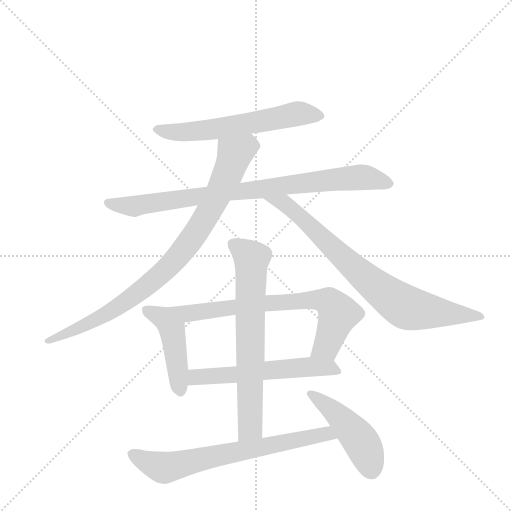
t = 0.00 s
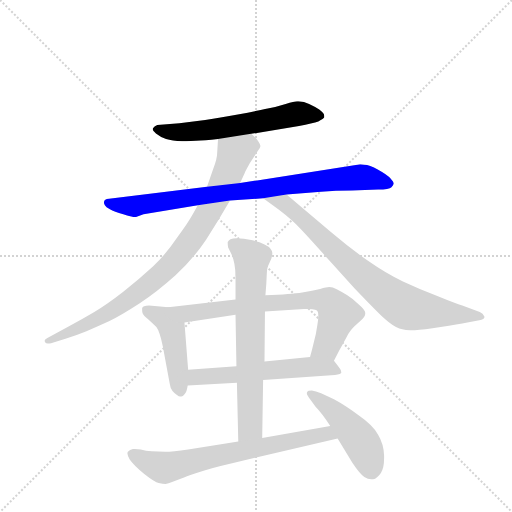
t = 1.69 s
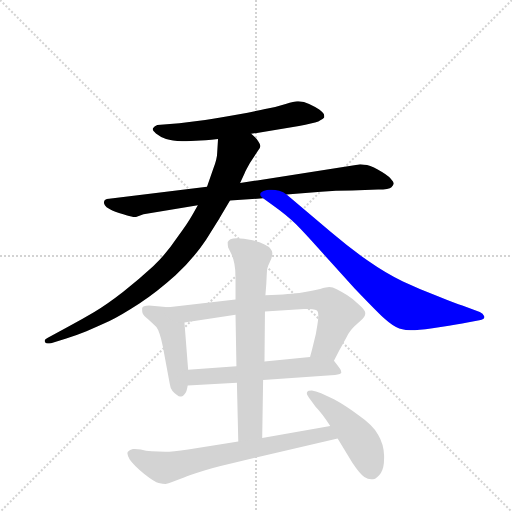
t = 3.38 s
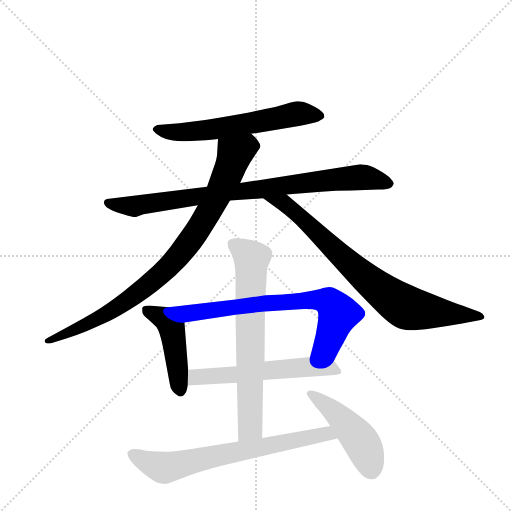
t = 5.07 s
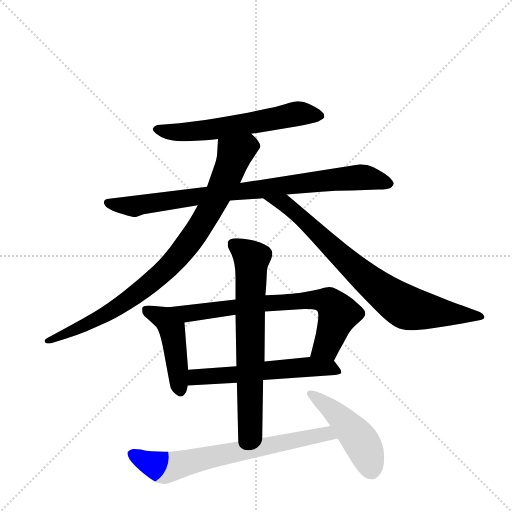
t = 6.76 s
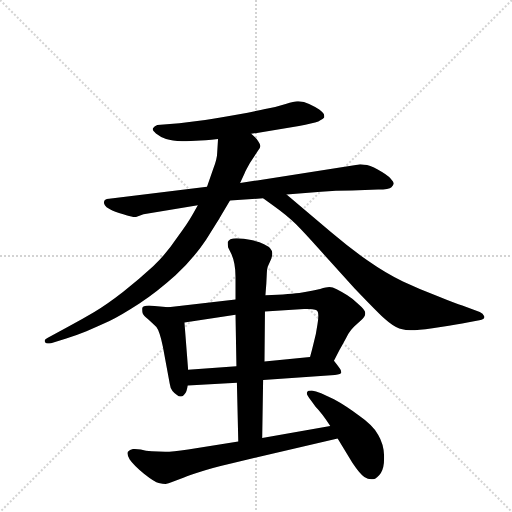
t = 8.45 s

The animated SVG that drew these frames (rendered in a browser with its animation timeline set to each time). Animation: 10 CSS @keyframes rules; one cycle of 8.45 s.

<svg version="1.1" viewBox="0 0 1024 1024" xmlns="http://www.w3.org/2000/svg">
  <g stroke="lightgray" stroke-dasharray="1,1" stroke-width="1" transform="scale(4, 4)">
    <line x1="0" y1="0" x2="256" y2="256"></line>
    <line x1="256" y1="0" x2="0" y2="256"></line>
    <line x1="128" y1="0" x2="128" y2="256"></line>
    <line x1="0" y1="128" x2="256" y2="128"></line>
  </g>
  <g transform="scale(0.92, -0.92) translate(60, -900)">
    <style type="text/css">
      
        @keyframes keyframes0 {
          from {
            stroke: blue;
            stroke-dashoffset: 615;
            stroke-width: 128;
          }
          67% {
            animation-timing-function: step-end;
            stroke: blue;
            stroke-dashoffset: 0;
            stroke-width: 128;
          }
          to {
            stroke: black;
            stroke-width: 1024;
          }
        }
        #make-me-a-hanzi-animation-0 {
          animation: keyframes0 0.75048828125s both;
          animation-delay: 0s;
          animation-timing-function: linear;
        }
      
        @keyframes keyframes1 {
          from {
            stroke: blue;
            stroke-dashoffset: 872;
            stroke-width: 128;
          }
          74% {
            animation-timing-function: step-end;
            stroke: blue;
            stroke-dashoffset: 0;
            stroke-width: 128;
          }
          to {
            stroke: black;
            stroke-width: 1024;
          }
        }
        #make-me-a-hanzi-animation-1 {
          animation: keyframes1 0.9596354166666666s both;
          animation-delay: 0.75048828125s;
          animation-timing-function: linear;
        }
      
        @keyframes keyframes2 {
          from {
            stroke: blue;
            stroke-dashoffset: 900;
            stroke-width: 128;
          }
          75% {
            animation-timing-function: step-end;
            stroke: blue;
            stroke-dashoffset: 0;
            stroke-width: 128;
          }
          to {
            stroke: black;
            stroke-width: 1024;
          }
        }
        #make-me-a-hanzi-animation-2 {
          animation: keyframes2 0.982421875s both;
          animation-delay: 1.7101236979166665s;
          animation-timing-function: linear;
        }
      
        @keyframes keyframes3 {
          from {
            stroke: blue;
            stroke-dashoffset: 808;
            stroke-width: 128;
          }
          72% {
            animation-timing-function: step-end;
            stroke: blue;
            stroke-dashoffset: 0;
            stroke-width: 128;
          }
          to {
            stroke: black;
            stroke-width: 1024;
          }
        }
        #make-me-a-hanzi-animation-3 {
          animation: keyframes3 0.9075520833333334s both;
          animation-delay: 2.6925455729166665s;
          animation-timing-function: linear;
        }
      
        @keyframes keyframes4 {
          from {
            stroke: blue;
            stroke-dashoffset: 468;
            stroke-width: 128;
          }
          60% {
            animation-timing-function: step-end;
            stroke: blue;
            stroke-dashoffset: 0;
            stroke-width: 128;
          }
          to {
            stroke: black;
            stroke-width: 1024;
          }
        }
        #make-me-a-hanzi-animation-4 {
          animation: keyframes4 0.630859375s both;
          animation-delay: 3.60009765625s;
          animation-timing-function: linear;
        }
      
        @keyframes keyframes5 {
          from {
            stroke: blue;
            stroke-dashoffset: 745;
            stroke-width: 128;
          }
          71% {
            animation-timing-function: step-end;
            stroke: blue;
            stroke-dashoffset: 0;
            stroke-width: 128;
          }
          to {
            stroke: black;
            stroke-width: 1024;
          }
        }
        #make-me-a-hanzi-animation-5 {
          animation: keyframes5 0.8562825520833334s both;
          animation-delay: 4.23095703125s;
          animation-timing-function: linear;
        }
      
        @keyframes keyframes6 {
          from {
            stroke: blue;
            stroke-dashoffset: 584;
            stroke-width: 128;
          }
          66% {
            animation-timing-function: step-end;
            stroke: blue;
            stroke-dashoffset: 0;
            stroke-width: 128;
          }
          to {
            stroke: black;
            stroke-width: 1024;
          }
        }
        #make-me-a-hanzi-animation-6 {
          animation: keyframes6 0.7252604166666666s both;
          animation-delay: 5.087239583333333s;
          animation-timing-function: linear;
        }
      
        @keyframes keyframes7 {
          from {
            stroke: blue;
            stroke-dashoffset: 710;
            stroke-width: 128;
          }
          70% {
            animation-timing-function: step-end;
            stroke: blue;
            stroke-dashoffset: 0;
            stroke-width: 128;
          }
          to {
            stroke: black;
            stroke-width: 1024;
          }
        }
        #make-me-a-hanzi-animation-7 {
          animation: keyframes7 0.8277994791666666s both;
          animation-delay: 5.8125s;
          animation-timing-function: linear;
        }
      
        @keyframes keyframes8 {
          from {
            stroke: blue;
            stroke-dashoffset: 707;
            stroke-width: 128;
          }
          70% {
            animation-timing-function: step-end;
            stroke: blue;
            stroke-dashoffset: 0;
            stroke-width: 128;
          }
          to {
            stroke: black;
            stroke-width: 1024;
          }
        }
        #make-me-a-hanzi-animation-8 {
          animation: keyframes8 0.8253580729166666s both;
          animation-delay: 6.640299479166667s;
          animation-timing-function: linear;
        }
      
        @keyframes keyframes9 {
          from {
            stroke: blue;
            stroke-dashoffset: 479;
            stroke-width: 128;
          }
          61% {
            animation-timing-function: step-end;
            stroke: blue;
            stroke-dashoffset: 0;
            stroke-width: 128;
          }
          to {
            stroke: black;
            stroke-width: 1024;
          }
        }
        #make-me-a-hanzi-animation-9 {
          animation: keyframes9 0.6398111979166666s both;
          animation-delay: 7.465657552083334s;
          animation-timing-function: linear;
        }
      
    </style>
    
      <path d="M 486 609 L 590 626 Q 620 632 632 636 Q 644 642 645 645 L 645 647 Q 645 649 644 652 Q 642 656 634 662 Q 625 668 612 674 Q 601 680 589 680 L 586 680 Q 580 680 561 674 Q 542 668 522 664 Q 503 660 457 651 Q 411 643 386 639 L 330 632 L 282 628 Q 276 626 273 622 Q 272 621 272 619 Q 272 616 279 610 Q 289 602 301 598 Q 314 594 336 593 L 345 593 Q 354 593 366 594 Q 384 595 414 598 L 486 609 Z" fill="lightgray"></path>
    
      <path d="M 440 464 L 512 469 L 563 477 L 638 483 Q 669 486 705 486 L 762 488 Q 786 488 791 493 Q 796 498 796 501 Q 796 504 789 512 Q 782 520 762 531 Q 743 542 732 542 Q 727 543 723 543 Q 720 543 717 542 L 462 502 L 390 494 L 177 468 Q 172 468 168 465 Q 166 462 166 460 L 166 459 Q 166 457 168 454 Q 170 450 179 445 Q 188 440 208 434 Q 226 428 233 428 L 235 428 L 252 434 L 370 454 L 440 464 Z" fill="lightgray"></path>
    
      <path d="M 370 454 L 359 434 Q 348 414 324 382 Q 302 349 273 321 Q 244 294 208 266 Q 172 238 145 222 Q 118 206 90 191 L 44 166 Q 37 163 37 159 Q 37 158 38 156 Q 40 153 44 153 Q 47 153 51 154 L 84 164 Q 103 170 128 180 Q 152 190 178 202 Q 203 214 243 240 Q 282 266 321 301 Q 360 337 388 379 Q 416 422 440 464 L 462 502 L 472 524 Q 473 527 483 545 L 500 571 Q 506 579 506 582 L 506 583 Q 506 586 502 592 Q 499 598 486 609 C 465 630 416 628 414 598 L 412 566 Q 412 556 404 534 L 390 494 L 370 454 Z" fill="lightgray"></path>
    
      <path d="M 512 469 L 533 454 Q 564 432 583 413 Q 602 394 634 358 L 711 273 Q 756 226 775 208 Q 795 190 808 186 Q 820 182 842 182 Q 860 183 898 189 Q 936 195 956 199 L 982 204 Q 993 206 993 210 L 993 212 Q 990 219 983 222 L 945 236 Q 931 240 892 256 Q 852 271 816 288 Q 780 305 740 333 Q 700 361 660 395 L 563 477 C 540 496 488 486 512 469 Z" fill="lightgray"></path>
    
      <path d="M 306 232 L 264 236 Q 250 236 249 230 L 249 226 Q 249 222 250 219 Q 252 214 262 206 Q 272 197 280 189 Q 287 180 294 147 L 309 66 Q 310 57 315 50 Q 320 44 324 42 Q 329 38 332 38 L 334 38 Q 338 38 342 44 Q 346 48 348 62 L 349 96 L 341 199 C 339 229 336 229 306 232 Z" fill="lightgray"></path>
    
      <path d="M 666 116 L 678 139 Q 692 164 697 174 Q 702 182 710 190 L 725 204 Q 734 212 734 218 L 734 220 Q 734 226 720 238 Q 708 250 695 258 Q 682 266 672 271 Q 663 276 656 276 Q 650 276 636 272 Q 620 268 597 264 Q 574 260 517 258 L 452 249 L 306 232 C 276 229 311 194 341 199 L 452 216 L 516 223 L 601 228 L 611 228 Q 629 228 631 222 Q 632 219 632 213 Q 632 205 630 194 Q 627 172 622 155 Q 618 138 614 124 C 606 95 652 89 666 116 Z" fill="lightgray"></path>
    
      <path d="M 512 74 L 668 85 Q 682 86 682 90 L 682 91 Q 682 95 678 100 Q 674 106 666 116 C 656 128 644 127 614 124 L 515 114 L 454 104 L 349 96 C 319 94 318 60 348 62 L 455 68 L 512 74 Z" fill="lightgray"></path>
    
      <path d="M 455 68 L 458 -60 C 459 -90 510 -82 510 -52 L 512 74 L 515 114 L 516 223 L 517 258 L 519 284 L 520 305 Q 520 313 522 320 L 530 338 Q 532 345 532 350 Q 532 354 528 359 Q 525 364 514 369 Q 503 375 486 378 Q 470 382 454 382 Q 446 382 441 380 Q 437 378 435 374 L 435 371 Q 435 367 436 362 L 443 348 Q 452 328 452 298 L 452 249 L 452 216 L 454 104 L 455 68 Z" fill="lightgray"></path>
    
      <path d="M 458 -60 L 349 -77 Q 315 -82 299 -82 Q 284 -82 270 -81 Q 257 -80 246 -77 Q 238 -76 233 -76 L 229 -76 Q 222 -77 218 -82 Q 217 -83 217 -86 Q 217 -90 222 -99 Q 230 -111 253 -130 Q 277 -149 285 -150 Q 294 -152 300 -152 Q 306 -151 314 -148 L 340 -138 Q 348 -134 374 -126 Q 401 -117 440 -108 L 674 -53 C 703 -46 688 -21 658 -26 L 510 -52 L 458 -60 Z" fill="lightgray"></path>
    
      <path d="M 674 -53 L 706 -106 Q 722 -130 732 -137 Q 740 -142 747 -142 L 751 -142 Q 760 -140 768 -128 Q 775 -117 775 -96 L 775 -90 Q 774 -65 762 -45 Q 750 -24 721 -4 Q 692 18 666 32 L 638 45 Q 626 50 618 51 Q 609 51 608 48 Q 607 47 607 45 Q 607 42 610 38 Q 614 32 626 16 Q 640 2 658 -26 L 674 -53 Z" fill="lightgray"></path>
    
    
      <clipPath id="make-me-a-hanzi-clip-0">
        <path d="M 486 609 L 590 626 Q 620 632 632 636 Q 644 642 645 645 L 645 647 Q 645 649 644 652 Q 642 656 634 662 Q 625 668 612 674 Q 601 680 589 680 L 586 680 Q 580 680 561 674 Q 542 668 522 664 Q 503 660 457 651 Q 411 643 386 639 L 330 632 L 282 628 Q 276 626 273 622 Q 272 621 272 619 Q 272 616 279 610 Q 289 602 301 598 Q 314 594 336 593 L 345 593 Q 354 593 366 594 Q 384 595 414 598 L 486 609 Z"></path>
      </clipPath>
      <path clip-path="url(#make-me-a-hanzi-clip-0)" d="M 280 618 L 319 612 L 391 617 L 586 653 L 635 646" fill="none" id="make-me-a-hanzi-animation-0" stroke-dasharray="487 974" stroke-linecap="round"></path>
    
      <clipPath id="make-me-a-hanzi-clip-1">
        <path d="M 440 464 L 512 469 L 563 477 L 638 483 Q 669 486 705 486 L 762 488 Q 786 488 791 493 Q 796 498 796 501 Q 796 504 789 512 Q 782 520 762 531 Q 743 542 732 542 Q 727 543 723 543 Q 720 543 717 542 L 462 502 L 390 494 L 177 468 Q 172 468 168 465 Q 166 462 166 460 L 166 459 Q 166 457 168 454 Q 170 450 179 445 Q 188 440 208 434 Q 226 428 233 428 L 235 428 L 252 434 L 370 454 L 440 464 Z"></path>
      </clipPath>
      <path clip-path="url(#make-me-a-hanzi-clip-1)" d="M 175 460 L 232 452 L 442 483 L 725 515 L 785 502" fill="none" id="make-me-a-hanzi-animation-1" stroke-dasharray="744 1488" stroke-linecap="round"></path>
    
      <clipPath id="make-me-a-hanzi-clip-2">
        <path d="M 370 454 L 359 434 Q 348 414 324 382 Q 302 349 273 321 Q 244 294 208 266 Q 172 238 145 222 Q 118 206 90 191 L 44 166 Q 37 163 37 159 Q 37 158 38 156 Q 40 153 44 153 Q 47 153 51 154 L 84 164 Q 103 170 128 180 Q 152 190 178 202 Q 203 214 243 240 Q 282 266 321 301 Q 360 337 388 379 Q 416 422 440 464 L 462 502 L 472 524 Q 473 527 483 545 L 500 571 Q 506 579 506 582 L 506 583 Q 506 586 502 592 Q 499 598 486 609 C 465 630 416 628 414 598 L 412 566 Q 412 556 404 534 L 390 494 L 370 454 Z"></path>
      </clipPath>
      <path clip-path="url(#make-me-a-hanzi-clip-2)" d="M 493 583 L 478 583 L 450 565 L 425 498 L 385 424 L 338 355 L 290 304 L 176 220 L 44 160" fill="none" id="make-me-a-hanzi-animation-2" stroke-dasharray="772 1544" stroke-linecap="round"></path>
    
      <clipPath id="make-me-a-hanzi-clip-3">
        <path d="M 512 469 L 533 454 Q 564 432 583 413 Q 602 394 634 358 L 711 273 Q 756 226 775 208 Q 795 190 808 186 Q 820 182 842 182 Q 860 183 898 189 Q 936 195 956 199 L 982 204 Q 993 206 993 210 L 993 212 Q 990 219 983 222 L 945 236 Q 931 240 892 256 Q 852 271 816 288 Q 780 305 740 333 Q 700 361 660 395 L 563 477 C 540 496 488 486 512 469 Z"></path>
      </clipPath>
      <path clip-path="url(#make-me-a-hanzi-clip-3)" d="M 519 467 L 558 458 L 719 309 L 811 238 L 867 223 L 985 211" fill="none" id="make-me-a-hanzi-animation-3" stroke-dasharray="680 1360" stroke-linecap="round"></path>
    
      <clipPath id="make-me-a-hanzi-clip-4">
        <path d="M 306 232 L 264 236 Q 250 236 249 230 L 249 226 Q 249 222 250 219 Q 252 214 262 206 Q 272 197 280 189 Q 287 180 294 147 L 309 66 Q 310 57 315 50 Q 320 44 324 42 Q 329 38 332 38 L 334 38 Q 338 38 342 44 Q 346 48 348 62 L 349 96 L 341 199 C 339 229 336 229 306 232 Z"></path>
      </clipPath>
      <path clip-path="url(#make-me-a-hanzi-clip-4)" d="M 256 228 L 295 209 L 310 192 L 333 48" fill="none" id="make-me-a-hanzi-animation-4" stroke-dasharray="340 680" stroke-linecap="round"></path>
    
      <clipPath id="make-me-a-hanzi-clip-5">
        <path d="M 666 116 L 678 139 Q 692 164 697 174 Q 702 182 710 190 L 725 204 Q 734 212 734 218 L 734 220 Q 734 226 720 238 Q 708 250 695 258 Q 682 266 672 271 Q 663 276 656 276 Q 650 276 636 272 Q 620 268 597 264 Q 574 260 517 258 L 452 249 L 306 232 C 276 229 311 194 341 199 L 452 216 L 516 223 L 601 228 L 611 228 Q 629 228 631 222 Q 632 219 632 213 Q 632 205 630 194 Q 627 172 622 155 Q 618 138 614 124 C 606 95 652 89 666 116 Z"></path>
      </clipPath>
      <path clip-path="url(#make-me-a-hanzi-clip-5)" d="M 313 231 L 347 218 L 513 241 L 622 248 L 655 244 L 675 215 L 650 147 L 621 127" fill="none" id="make-me-a-hanzi-animation-5" stroke-dasharray="617 1234" stroke-linecap="round"></path>
    
      <clipPath id="make-me-a-hanzi-clip-6">
        <path d="M 512 74 L 668 85 Q 682 86 682 90 L 682 91 Q 682 95 678 100 Q 674 106 666 116 C 656 128 644 127 614 124 L 515 114 L 454 104 L 349 96 C 319 94 318 60 348 62 L 455 68 L 512 74 Z"></path>
      </clipPath>
      <path clip-path="url(#make-me-a-hanzi-clip-6)" d="M 355 67 L 370 80 L 617 103 L 657 101 L 674 91" fill="none" id="make-me-a-hanzi-animation-6" stroke-dasharray="456 912" stroke-linecap="round"></path>
    
      <clipPath id="make-me-a-hanzi-clip-7">
        <path d="M 455 68 L 458 -60 C 459 -90 510 -82 510 -52 L 512 74 L 515 114 L 516 223 L 517 258 L 519 284 L 520 305 Q 520 313 522 320 L 530 338 Q 532 345 532 350 Q 532 354 528 359 Q 525 364 514 369 Q 503 375 486 378 Q 470 382 454 382 Q 446 382 441 380 Q 437 378 435 374 L 435 371 Q 435 367 436 362 L 443 348 Q 452 328 452 298 L 452 249 L 452 216 L 454 104 L 455 68 Z"></path>
      </clipPath>
      <path clip-path="url(#make-me-a-hanzi-clip-7)" d="M 443 373 L 487 338 L 484 -29 L 464 -53" fill="none" id="make-me-a-hanzi-animation-7" stroke-dasharray="582 1164" stroke-linecap="round"></path>
    
      <clipPath id="make-me-a-hanzi-clip-8">
        <path d="M 458 -60 L 349 -77 Q 315 -82 299 -82 Q 284 -82 270 -81 Q 257 -80 246 -77 Q 238 -76 233 -76 L 229 -76 Q 222 -77 218 -82 Q 217 -83 217 -86 Q 217 -90 222 -99 Q 230 -111 253 -130 Q 277 -149 285 -150 Q 294 -152 300 -152 Q 306 -151 314 -148 L 340 -138 Q 348 -134 374 -126 Q 401 -117 440 -108 L 674 -53 C 703 -46 688 -21 658 -26 L 510 -52 L 458 -60 Z"></path>
      </clipPath>
      <path clip-path="url(#make-me-a-hanzi-clip-8)" d="M 228 -87 L 298 -117 L 638 -45 L 665 -49" fill="none" id="make-me-a-hanzi-animation-8" stroke-dasharray="579 1158" stroke-linecap="round"></path>
    
      <clipPath id="make-me-a-hanzi-clip-9">
        <path d="M 674 -53 L 706 -106 Q 722 -130 732 -137 Q 740 -142 747 -142 L 751 -142 Q 760 -140 768 -128 Q 775 -117 775 -96 L 775 -90 Q 774 -65 762 -45 Q 750 -24 721 -4 Q 692 18 666 32 L 638 45 Q 626 50 618 51 Q 609 51 608 48 Q 607 47 607 45 Q 607 42 610 38 Q 614 32 626 16 Q 640 2 658 -26 L 674 -53 Z"></path>
      </clipPath>
      <path clip-path="url(#make-me-a-hanzi-clip-9)" d="M 615 44 L 661 10 L 715 -47 L 738 -86 L 749 -127" fill="none" id="make-me-a-hanzi-animation-9" stroke-dasharray="351 702" stroke-linecap="round"></path>
    
  </g>
</svg>
